6-way image classification set "dataset" from GitHub (JuanFe202122431/Miniproyecto3); label vocabulary: odocoileus hemionus, otospermophilus beecheyi, otospermophilus variegatus, phoca vitulina, sciurus niger, sylvilagus audubonii.

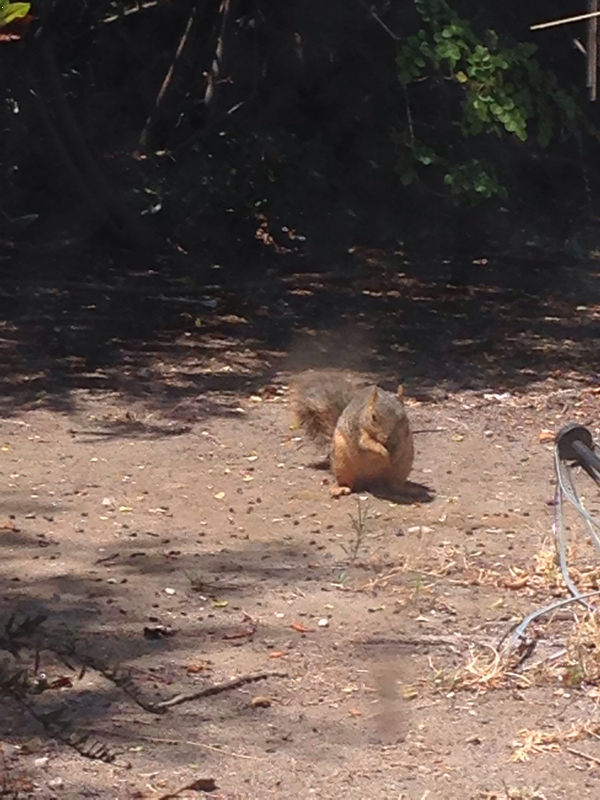
Label: sciurus niger

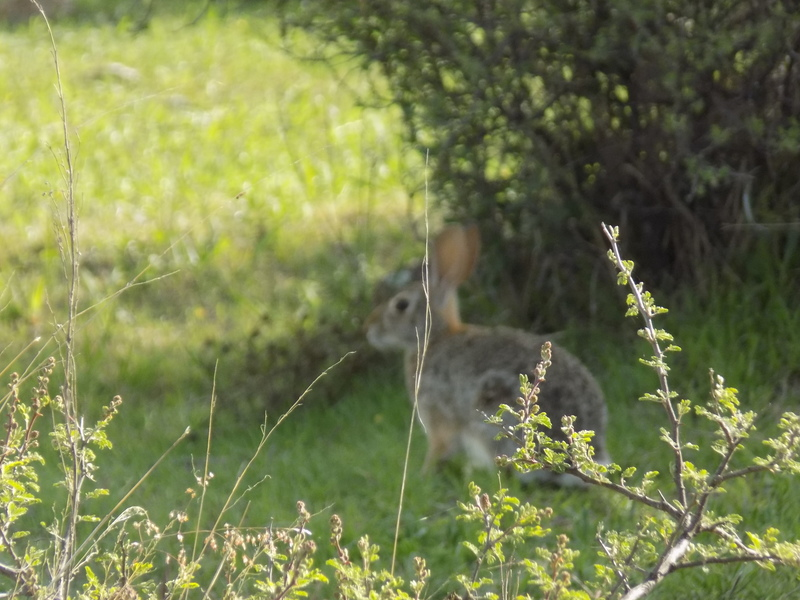
Label: sylvilagus audubonii

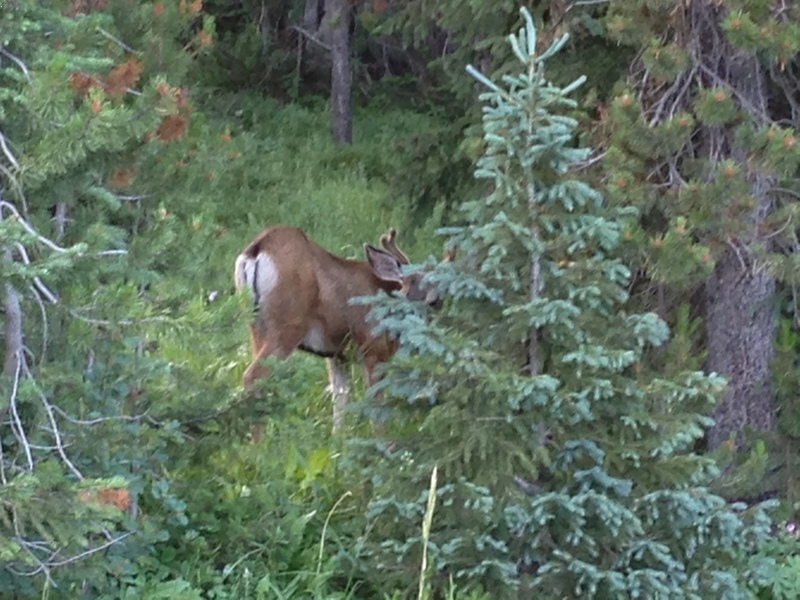
Label: odocoileus hemionus

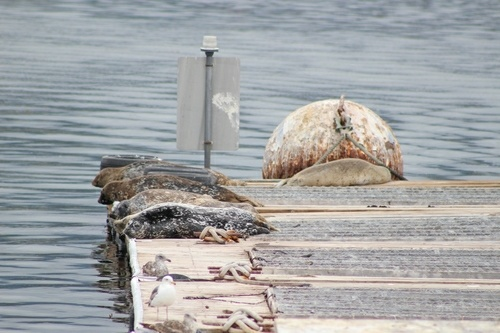
Label: phoca vitulina

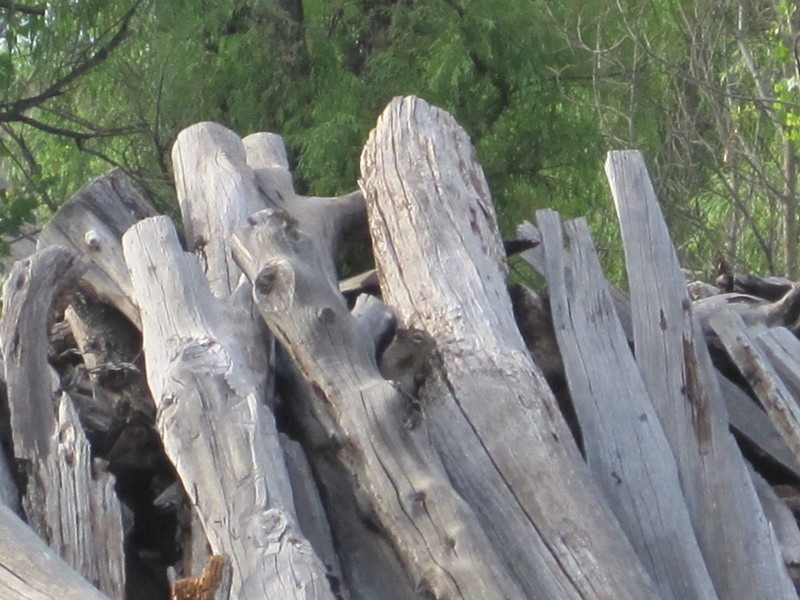
Label: otospermophilus variegatus

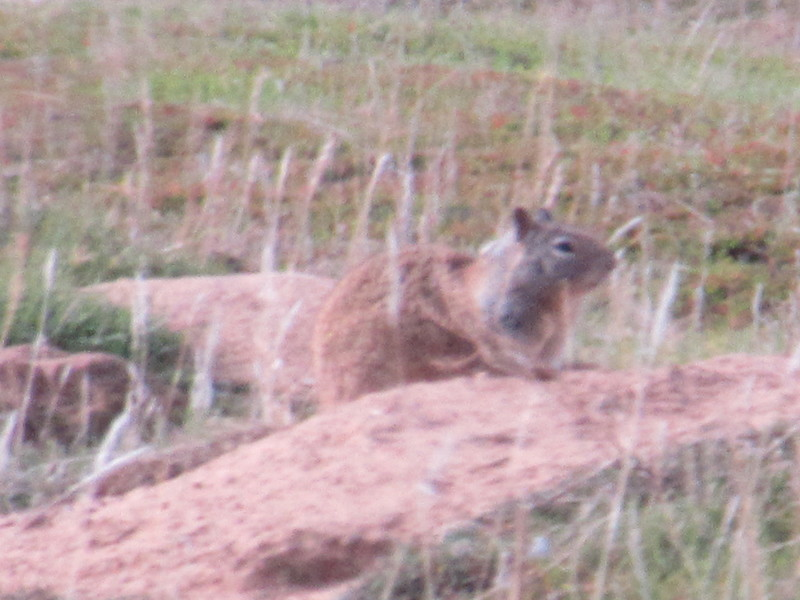
Label: otospermophilus beecheyi
